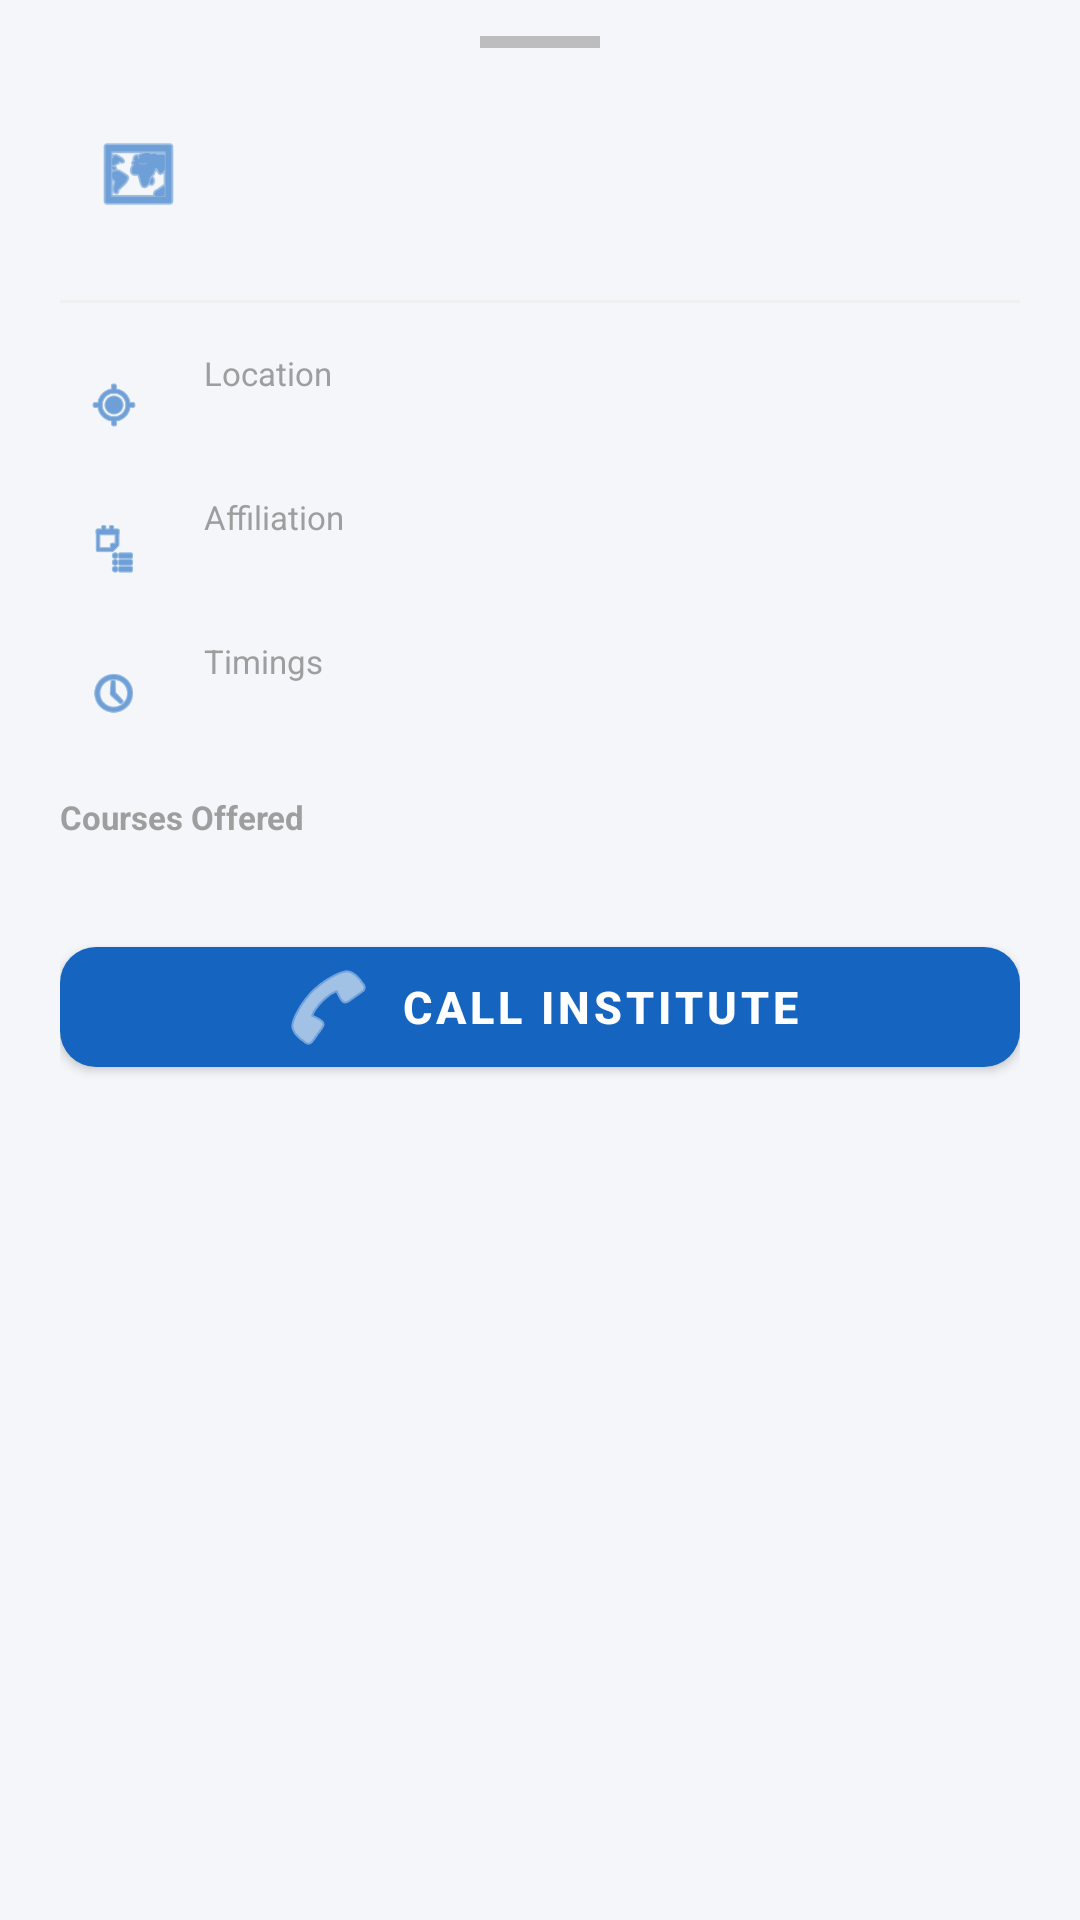

This screen was rendered from an Android layout file. Write that file and the resources it references.
<!-- AndroidManifest.xml: application theme Theme.UdyogSaarthi -->
<!-- res/layout/bottom_sheet_institute_detail.xml -->
<?xml version="1.0" encoding="utf-8"?>
<LinearLayout xmlns:android="http://schemas.android.com/apk/res/android"
    xmlns:app="http://schemas.android.com/apk/res-auto"
    android:layout_width="match_parent"
    android:layout_height="wrap_content"
    android:background="@drawable/bg_bottom_sheet"
    android:orientation="vertical"
    android:paddingBottom="32dp">

    
    <View
        android:layout_width="40dp"
        android:layout_height="4dp"
        android:layout_gravity="center_horizontal"
        android:layout_marginTop="12dp"
        android:layout_marginBottom="8dp"
        android:background="#BDBDBD"
        android:backgroundTint="#BDBDBD" />

    <androidx.core.widget.NestedScrollView
        android:layout_width="match_parent"
        android:layout_height="wrap_content">

        <LinearLayout
            android:layout_width="match_parent"
            android:layout_height="wrap_content"
            android:orientation="vertical"
            android:paddingHorizontal="20dp"
            android:paddingTop="8dp">

            
            <LinearLayout
                android:layout_width="match_parent"
                android:layout_height="wrap_content"
                android:gravity="center_vertical"
                android:orientation="horizontal">

                
                <FrameLayout
                    android:layout_width="52dp"
                    android:layout_height="52dp"
                    android:background="@drawable/bg_institute_icon">

                    <ImageView
                        android:id="@+id/iv_detail_icon"
                        android:layout_width="28dp"
                        android:layout_height="28dp"
                        android:layout_gravity="center"
                        android:contentDescription="Institute icon"
                        android:src="@android:drawable/ic_menu_mapmode"
                        app:tint="@color/colorPrimary" />

                </FrameLayout>

                <LinearLayout
                    android:layout_width="0dp"
                    android:layout_height="wrap_content"
                    android:layout_marginStart="14dp"
                    android:layout_weight="1"
                    android:orientation="vertical">

                    <TextView
                        android:id="@+id/tv_detail_name"
                        android:layout_width="match_parent"
                        android:layout_height="wrap_content"
                        android:textColor="#1A1A1A"
                        android:textSize="17sp"
                        android:textStyle="bold" />

                    <TextView
                        android:id="@+id/tv_detail_type"
                        android:layout_width="wrap_content"
                        android:layout_height="wrap_content"
                        android:layout_marginTop="5dp"
                        android:paddingHorizontal="10dp"
                        android:paddingVertical="3dp"
                        android:textSize="11sp"
                        android:textStyle="bold" />

                </LinearLayout>

            </LinearLayout>

            
            <View
                android:layout_width="match_parent"
                android:layout_height="1dp"
                android:layout_marginVertical="16dp"
                android:background="#F0F0F0" />

            
            
            <LinearLayout
                android:layout_width="match_parent"
                android:layout_height="wrap_content"
                android:layout_marginBottom="12dp"
                android:gravity="center_vertical"
                android:orientation="horizontal">

                <FrameLayout
                    android:layout_width="36dp"
                    android:layout_height="36dp"
                    android:background="@drawable/bg_institute_icon">

                    <ImageView
                        android:layout_width="18dp"
                        android:layout_height="18dp"
                        android:layout_gravity="center"
                        android:contentDescription="Location"
                        android:src="@android:drawable/ic_menu_mylocation"
                        app:tint="@color/colorPrimary" />

                </FrameLayout>

                <LinearLayout
                    android:layout_width="0dp"
                    android:layout_height="wrap_content"
                    android:layout_marginStart="12dp"
                    android:layout_weight="1"
                    android:orientation="vertical">

                    <TextView
                        android:layout_width="wrap_content"
                        android:layout_height="wrap_content"
                        android:text="Location"
                        android:textColor="#9E9E9E"
                        android:textSize="11sp" />

                    <TextView
                        android:id="@+id/tv_detail_location"
                        android:layout_width="wrap_content"
                        android:layout_height="wrap_content"
                        android:layout_marginTop="2dp"
                        android:textColor="#1A1A1A"
                        android:textSize="14sp" />

                </LinearLayout>

            </LinearLayout>

            
            <LinearLayout
                android:layout_width="match_parent"
                android:layout_height="wrap_content"
                android:layout_marginBottom="12dp"
                android:gravity="center_vertical"
                android:orientation="horizontal">

                <FrameLayout
                    android:layout_width="36dp"
                    android:layout_height="36dp"
                    android:background="@drawable/bg_institute_icon">

                    <ImageView
                        android:layout_width="18dp"
                        android:layout_height="18dp"
                        android:layout_gravity="center"
                        android:contentDescription="Affiliation"
                        android:src="@android:drawable/ic_menu_agenda"
                        app:tint="@color/colorPrimary" />

                </FrameLayout>

                <LinearLayout
                    android:layout_width="0dp"
                    android:layout_height="wrap_content"
                    android:layout_marginStart="12dp"
                    android:layout_weight="1"
                    android:orientation="vertical">

                    <TextView
                        android:layout_width="wrap_content"
                        android:layout_height="wrap_content"
                        android:text="Affiliation"
                        android:textColor="#9E9E9E"
                        android:textSize="11sp" />

                    <TextView
                        android:id="@+id/tv_detail_affiliation"
                        android:layout_width="wrap_content"
                        android:layout_height="wrap_content"
                        android:layout_marginTop="2dp"
                        android:textColor="#1A1A1A"
                        android:textSize="14sp" />

                </LinearLayout>

            </LinearLayout>

            
            <LinearLayout
                android:layout_width="match_parent"
                android:layout_height="wrap_content"
                android:layout_marginBottom="16dp"
                android:gravity="center_vertical"
                android:orientation="horizontal">

                <FrameLayout
                    android:layout_width="36dp"
                    android:layout_height="36dp"
                    android:background="@drawable/bg_institute_icon">

                    <ImageView
                        android:layout_width="18dp"
                        android:layout_height="18dp"
                        android:layout_gravity="center"
                        android:contentDescription="Timings"
                        android:src="@android:drawable/ic_menu_recent_history"
                        app:tint="@color/colorPrimary" />

                </FrameLayout>

                <LinearLayout
                    android:layout_width="0dp"
                    android:layout_height="wrap_content"
                    android:layout_marginStart="12dp"
                    android:layout_weight="1"
                    android:orientation="vertical">

                    <TextView
                        android:layout_width="wrap_content"
                        android:layout_height="wrap_content"
                        android:text="Timings"
                        android:textColor="#9E9E9E"
                        android:textSize="11sp" />

                    <TextView
                        android:id="@+id/tv_detail_timings"
                        android:layout_width="wrap_content"
                        android:layout_height="wrap_content"
                        android:layout_marginTop="2dp"
                        android:textColor="#1A1A1A"
                        android:textSize="14sp" />

                </LinearLayout>

            </LinearLayout>

            
            <TextView
                android:layout_width="wrap_content"
                android:layout_height="wrap_content"
                android:layout_marginBottom="10dp"
                android:text="Courses Offered"
                android:textColor="#9E9E9E"
                android:textSize="11sp"
                android:textStyle="bold" />

            <com.google.android.material.chip.ChipGroup
                android:id="@+id/chip_group_courses"
                android:layout_width="match_parent"
                android:layout_height="wrap_content"
                android:layout_marginBottom="20dp"
                app:chipSpacingHorizontal="4dp"
                app:chipSpacingVertical="4dp" />

            
            <com.google.android.material.button.MaterialButton
                android:id="@+id/btn_call"
                android:layout_width="match_parent"
                android:layout_height="52dp"
                android:text="Call Institute"
                android:textSize="15sp"
                android:textStyle="bold"
                app:cornerRadius="12dp"
                app:icon="@android:drawable/ic_menu_call"
                app:iconGravity="textStart" />

        </LinearLayout>

    </androidx.core.widget.NestedScrollView>

</LinearLayout>
<!-- resources referenced by this layout -->
<resources>
  <color name="colorPrimary">#1565C0</color>
  <style name="Theme.UdyogSaarthi" parent="Theme.MaterialComponents.Light.NoActionBar">
          
          <item name="colorPrimary">@color/colorPrimary</item>
          <item name="colorOnPrimary">@color/colorOnPrimary</item>
          <item name="colorPrimaryContainer">@color/colorPrimaryContainer</item>
          <item name="colorOnPrimaryContainer">@color/colorOnPrimaryContainer</item>
  
          
          <item name="colorSecondary">@color/colorAccent</item>
          <item name="colorSecondaryContainer">@color/colorSecondaryContainer</item>
  
          
          <item name="colorSurface">@color/colorSurface</item>
          <item name="colorSurfaceVariant">@color/colorSurfaceVariant</item>
          <item name="colorOnSurface">@color/colorOnSurface</item>
          <item name="colorOnSurfaceVariant">@color/colorOnSurfaceVariant</item>
  
          
          <item name="android:colorBackground">@color/colorBackground</item>
  
          
          <item name="colorOutline">@color/colorOutline</item>
  
          
          <item name="colorError">@color/colorError</item>
          <item name="colorErrorContainer">@color/colorErrorContainer</item>
  
          
          <item name="materialAlertDialogTheme">@style/ThemeOverlay.App.MaterialAlertDialog</item>
      </style>
  <color name="colorOnPrimary">#FFFFFF</color>
  <color name="colorPrimaryContainer">#DBEAFE</color>
  <color name="colorOnPrimaryContainer">#0D47A1</color>
  <color name="colorAccent">#FF6F00</color>
  <color name="colorSecondaryContainer">#FFF3E0</color>
  <color name="colorSurface">#FFFFFF</color>
  <color name="colorSurfaceVariant">#F1F5FB</color>
  <color name="colorOnSurface">#1A1A1A</color>
  <color name="colorOnSurfaceVariant">#555555</color>
  <color name="colorBackground">#F4F6F9</color>
  <color name="colorOutline">#E0E4EF</color>
  <color name="colorError">#C62828</color>
  <color name="colorErrorContainer">#FFEBEE</color>
  <style name="ThemeOverlay.App.MaterialAlertDialog" parent="ThemeOverlay.MaterialComponents.MaterialAlertDialog">
          <item name="colorPrimary">@color/colorPrimary</item>
      </style>
</resources>
